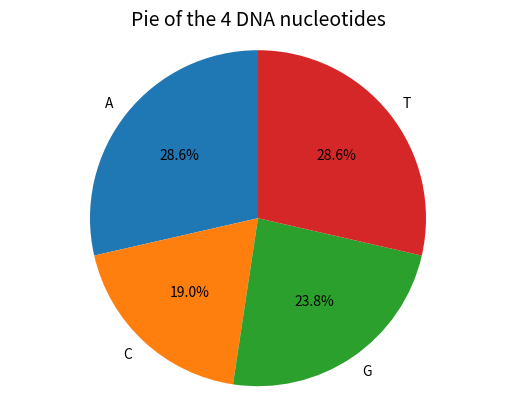

This chart was generated by the following Python code:
# -*- coding: utf-8 -*-
"""
Created on Wed Mar 18 09:55:10 2020

[redacted]
"""

#Input gene sequence，save as a string called DNA_string
DNA_string="ATGCTTCAGAAAGGTCTTACG"
#Measure the total number of DNA nucleotides in the gene sequence
Length=len(DNA_string)
#Create a dictionary to store the number of occurrences of each DNA nucleotide
n={}
for i in DNA_string:
    if i not in n:
        n[i]=1
    else:
        n[i]+=1
#Calculate the frequency of each DNA nucleotide and convert it into a pie chart parameter
A=n["A"]/Length*100
C=n["C"]/Length*100
G=n["G"]/Length*100
T=n["T"]/Length*100
print("Frequency Table:","A=",A,"%","C=",C,"%","G=",G,"%","T=",T,"%")
#Create a pie chart
import matplotlib.pyplot as plt
plt.title("Pie of the 4 DNA nucleotides",fontsize=14)
labels="A","C","G","T"
sizes=[A,C,G,T]
explode=(0,0,0,0)
plt.pie(sizes,explode=explode,labels=labels,autopct='%1.1f%%',startangle=90)
plt.axis('equal')
plt.show()